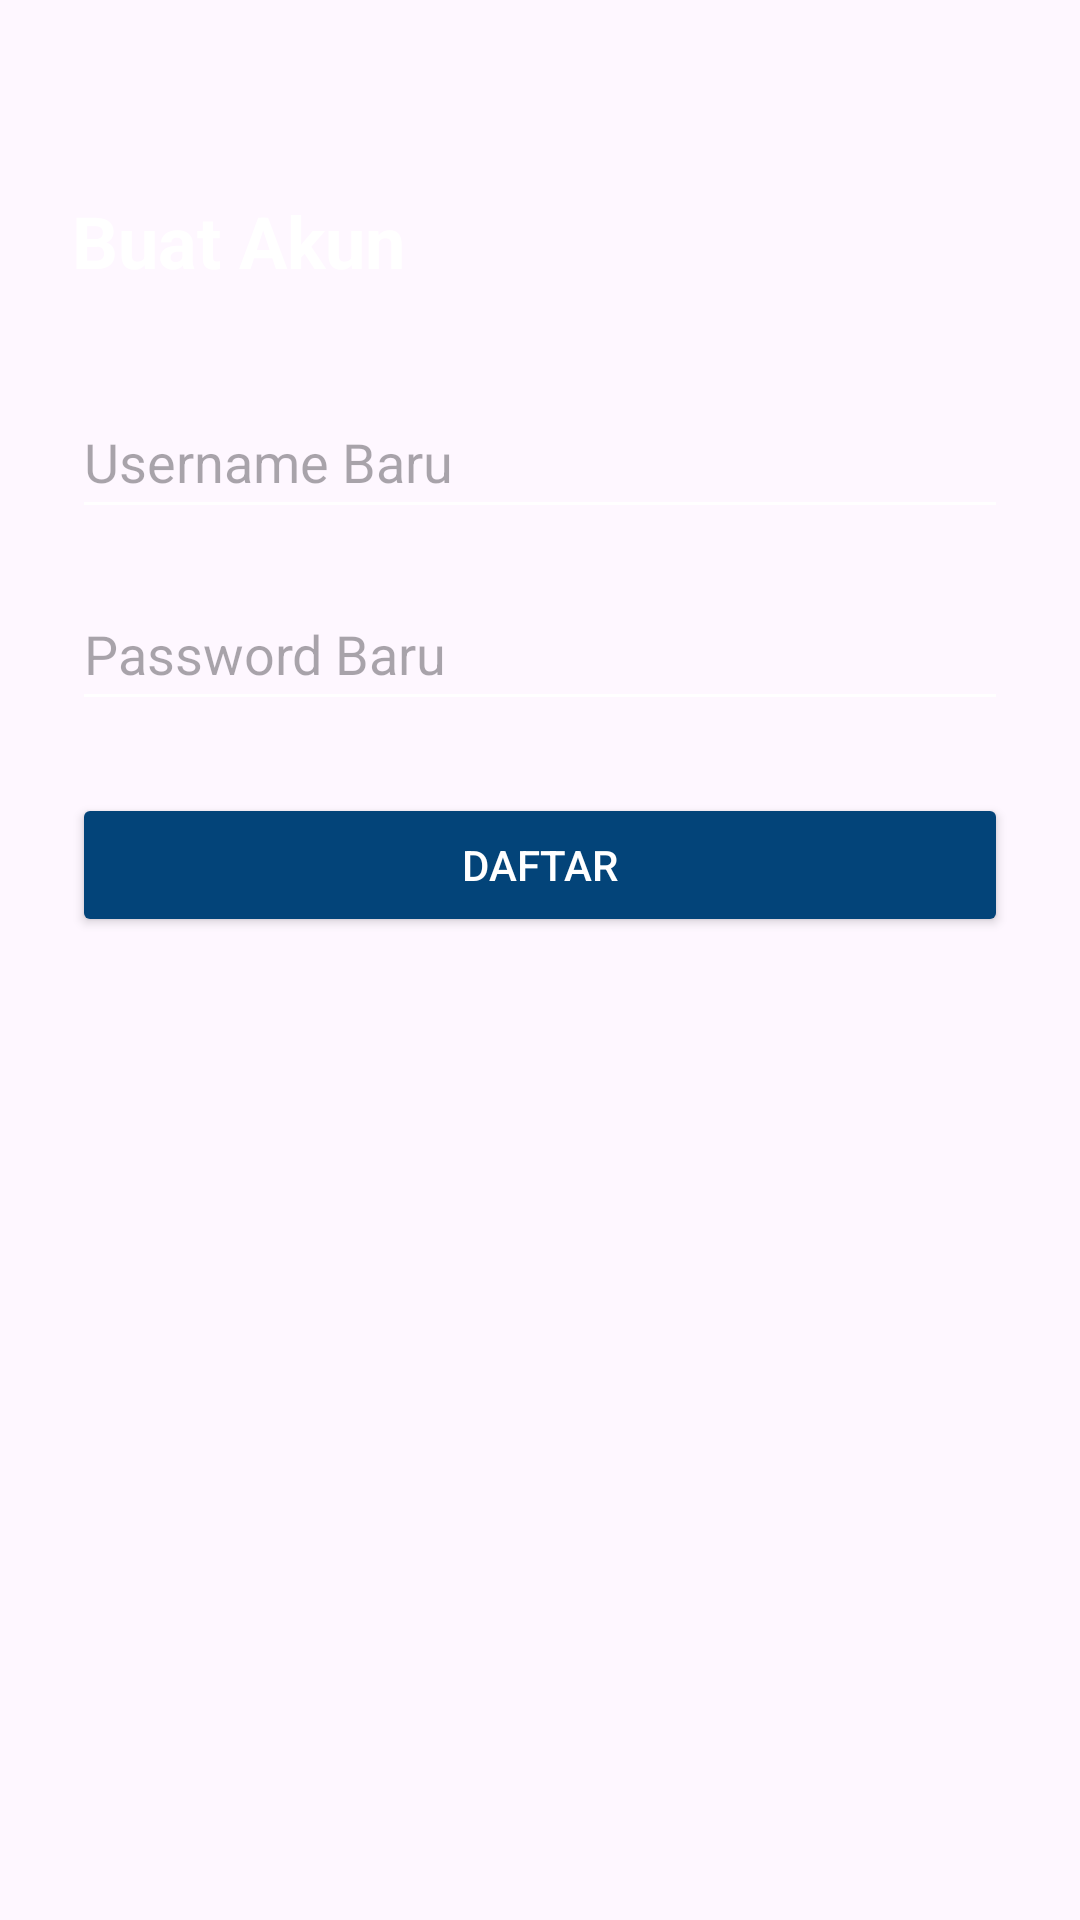

Reconstruct the res/layout file that produces this screen, plus the resources it refers to.
<!-- AndroidManifest.xml: application theme Theme.Lockpocket_PM -->
<!-- res/layout/activity_sign_up.xml -->
<?xml version="1.0" encoding="utf-8"?>
<LinearLayout xmlns:android="http://schemas.android.com/apk/res/android"
    android:layout_width="match_parent"
    android:layout_height="match_parent"
    android:orientation="vertical"
    android:padding="24dp"
    android:background="@drawable/bg">
    <ImageView
        android:id="@+id/btnKembali"
        android:layout_width="24dp"
        android:layout_height="24dp"
        android:src="@drawable/ic_back"
        android:contentDescription="Kembali" />
    <TextView
        android:layout_width="wrap_content"
        android:layout_height="wrap_content"
        android:text="Buat Akun"
        android:textSize="24sp"
        android:textStyle="bold"
        android:textColor="@android:color/white"
        android:layout_marginTop="16dp"
        android:layout_marginBottom="32dp" />
    <EditText
        android:id="@+id/edtNewUsername"
        android:layout_width="match_parent"
        android:layout_height="wrap_content"
        android:layout_marginBottom="16dp"
        android:backgroundTint="@android:color/white"
        android:hint="Username Baru"
        android:inputType="text"
        android:minHeight="48dp"
        android:textColor="@android:color/white" />
    <EditText
        android:id="@+id/edtNewPassword"
        android:layout_width="match_parent"
        android:layout_height="wrap_content"
        android:layout_marginBottom="24dp"
        android:backgroundTint="@android:color/white"
        android:hint="Password Baru"
        android:inputType="textPassword"
        android:minHeight="48dp"
        android:textColor="@android:color/white" />
    <Button
        android:id="@+id/btnRegister"
        android:layout_width="match_parent"
        android:layout_height="wrap_content"
        android:text="Daftar"
        android:backgroundTint="#034479"
        android:textColor="@android:color/white" />
</LinearLayout>
<!-- resources referenced by this layout -->
<resources>
  <style name="Theme.Lockpocket_PM" parent="Theme.Material3.DayNight.NoActionBar">
  
          <item name="colorPrimary">@color/colorPrimary</item>
          <item name="colorPrimaryContainer">@color/colorPrimaryContainer</item>
          <item name="colorOnPrimary">@color/colorOnPrimary</item>
  
          <item name="android:statusBarColor">@color/colorPrimaryContainer</item>
  
          <item name="android:navigationBarColor">@color/colorPrimaryContainer</item>
  
          <item name="android:windowLightStatusBar" tools:targetApi="23">false</item>
          <item name="android:windowLightNavigationBar" tools:targetApi="27">false</item>
  
      </style>
  <!-- not gathered from this repository: default colours our renderer supplied (Android Studio template values) -->
  <color name="colorPrimary">#FF6200EE</color>
</resources>
